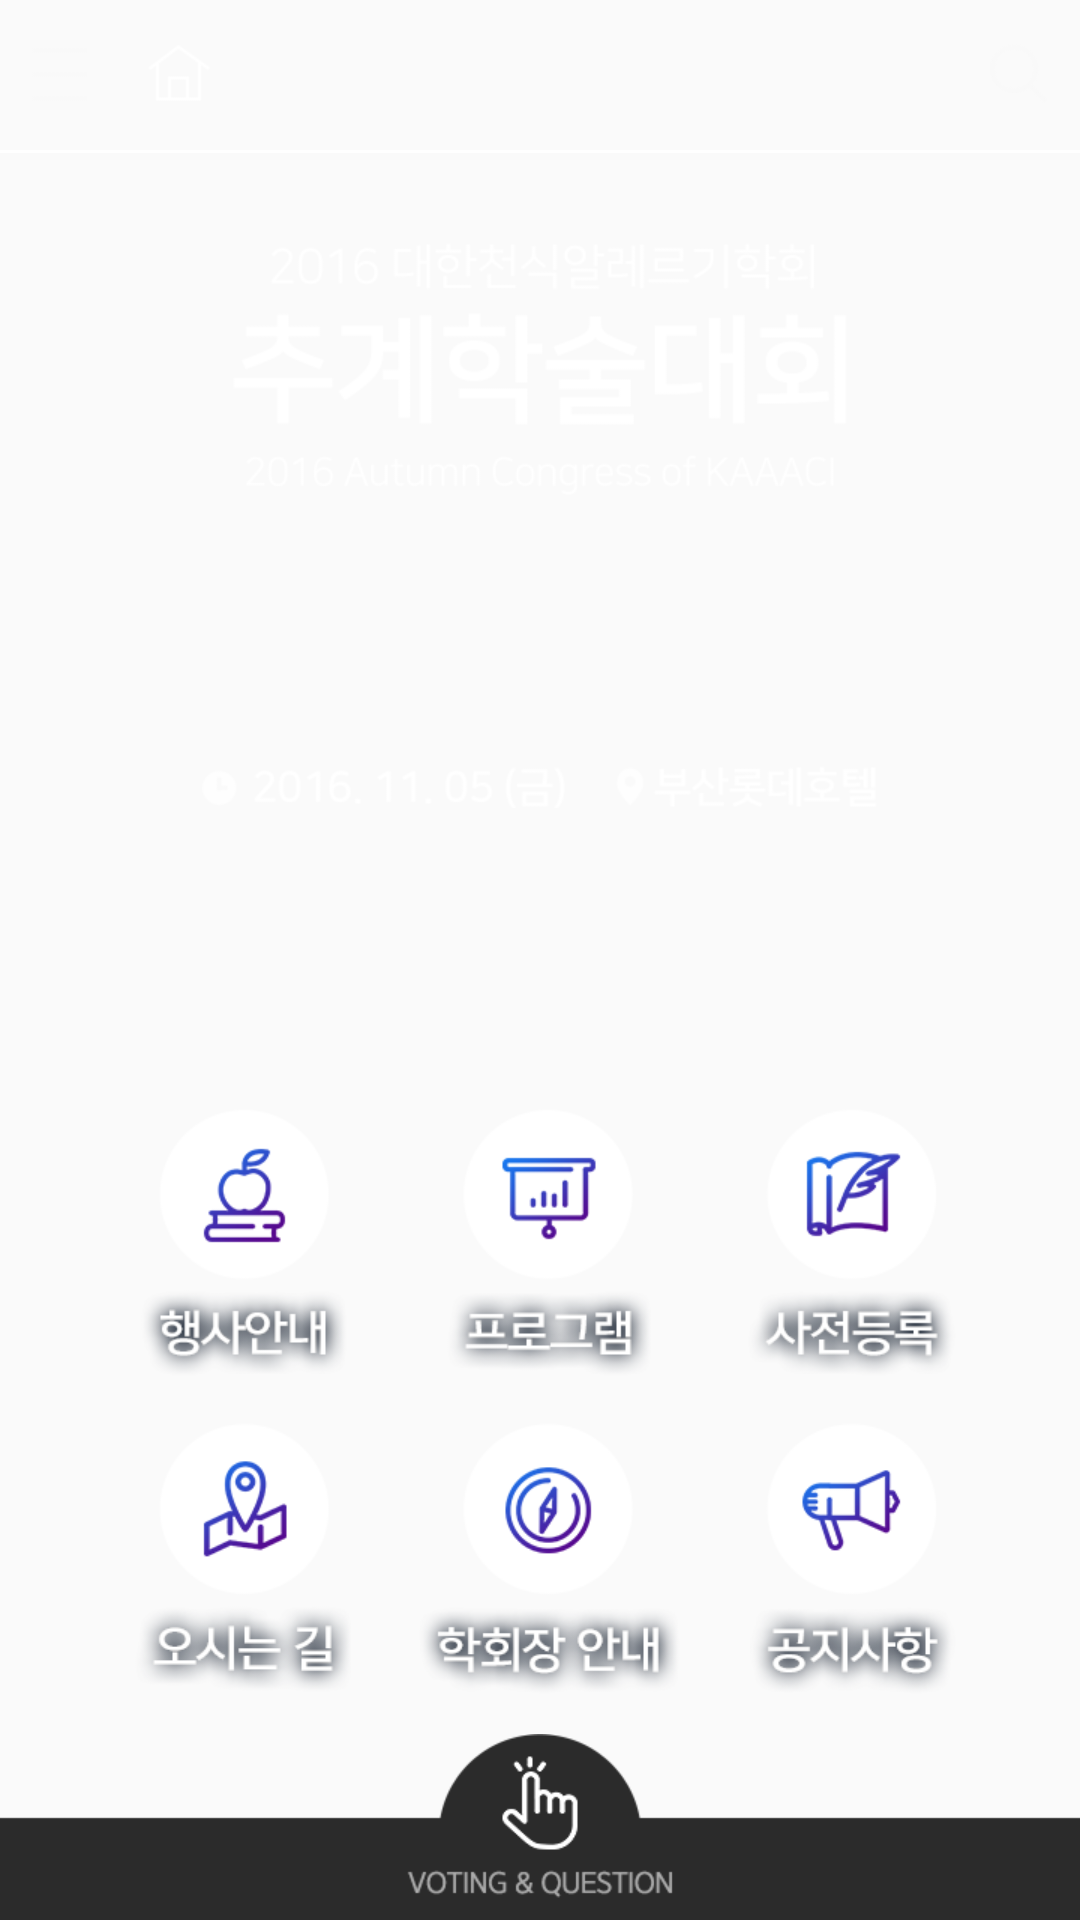

Produce the Android XML layout that renders to this screen, including the resource entries it uses.
<!-- AndroidManifest.xml: application theme AppTheme -->
<!-- res/layout/fail2016_main.xml -->
<?xml version="1.0" encoding="utf-8"?>
<LinearLayout xmlns:android="http://schemas.android.com/apk/res/android"
    xmlns:tools="http://schemas.android.com/tools"
    android:background="@drawable/fail2016_bg"
    android:id="@+id/bg"
    android:orientation="vertical"
    android:layout_gravity="center_horizontal"
    android:gravity="center_horizontal"
    android:layout_width="match_parent"
    android:layout_height="match_parent">

    <LinearLayout
        android:layout_marginBottom="5dp"
        android:layout_marginTop="5dp"
        android:layout_width="match_parent"
        android:layout_height="wrap_content">
        <LinearLayout
            android:orientation="vertical"
            android:background="@drawable/fail2016_ic_menu"
            android:id="@+id/menu"
            android:layout_width="40dp"
            android:layout_height="40dp" />
        <LinearLayout
            android:orientation="vertical"
            android:background="@drawable/fail2016_ic_home"
            android:id="@+id/home"
            android:layout_width="40dp"
            android:layout_height="40dp" />
        <LinearLayout
            android:layout_weight="1"
            android:layout_width="1dp"
            android:layout_height="40dp">
            
        </LinearLayout>

        <LinearLayout
            android:orientation="vertical"
            android:background="@drawable/fail2016_ic_search"
            android:id="@+id/search"
            android:layout_width="40dp"
            android:layout_height="40dp" />
        
    </LinearLayout>

    <LinearLayout
        android:background="#ffffff"
        android:layout_width="match_parent"
        android:layout_height="1dp">
    </LinearLayout>

    <LinearLayout
        android:layout_height="30dp"
        android:layout_width="match_parent">
    </LinearLayout>
    
    <LinearLayout
        android:background="@drawable/fail2016_txt_title"
        android:layout_width="204.5dp"
        android:layout_height="84dp" />
    <LinearLayout
        android:layout_weight="1"
        android:layout_width="match_parent"
        android:layout_height="1dp">
    </LinearLayout>
    <LinearLayout
        android:background="@drawable/fail2016_txt_info"
        android:layout_width="225dp"
        android:layout_height="14dp" />
    <LinearLayout
        android:layout_weight="1"
        android:layout_width="match_parent"
        android:layout_height="1dp">
    </LinearLayout>

    <LinearLayout
        android:orientation="horizontal"
        android:layout_width="wrap_content"
        android:layout_height="wrap_content">
        <LinearLayout
            android:orientation="vertical"
            android:background="@drawable/fail2016_menu1"
            android:id="@+id/menu1"
            android:layout_width="117dp"
            android:layout_height="104dp">
        </LinearLayout>
        <LinearLayout
            android:orientation="vertical"
            android:background="@drawable/fail2016_menu2"
            android:id="@+id/menu2"
            android:layout_width="102dp"
            android:layout_height="104dp">
        </LinearLayout>
        <LinearLayout
            android:orientation="vertical"
            android:background="@drawable/fail2016_menu3"
            android:id="@+id/menu3"
            android:layout_width="107dp"
            android:layout_height="104dp">
        </LinearLayout>
    </LinearLayout>

    <LinearLayout
        android:orientation="horizontal"
        android:layout_width="wrap_content"
        android:layout_height="wrap_content">
        <LinearLayout
            android:orientation="vertical"
            android:background="@drawable/fail2016_menu4"
            android:id="@+id/menu4"
            android:layout_width="117dp"
            android:layout_height="104dp">
        </LinearLayout>
        <LinearLayout
            android:orientation="vertical"
            android:background="@drawable/fail2016_menu5"
            android:id="@+id/menu5"
            android:layout_width="102dp"
            android:layout_height="104dp">
        </LinearLayout>
        <LinearLayout
            android:orientation="vertical"
            android:background="@drawable/fail2016_menu6"
            android:id="@+id/menu6"
            android:layout_width="107dp"
            android:layout_height="104dp">
        </LinearLayout>

    </LinearLayout>

    <LinearLayout
        android:layout_height="10dp"
        android:layout_width="match_parent">
    </LinearLayout>
    
    <LinearLayout
        android:id="@+id/voting"
        android:background="@drawable/btn_voting"
        android:layout_width="match_parent"
        android:layout_height="62dp"></LinearLayout>

</LinearLayout>
<!-- resources referenced by this layout -->
<resources>
  <!-- drawable btn_voting: png bitmap (drawable, 6796 bytes) -->
  <!-- drawable fail2016_ic_home: png bitmap (drawable, 629 bytes) -->
  <!-- drawable fail2016_ic_menu: png bitmap (drawable, 1084 bytes) -->
  <!-- drawable fail2016_ic_search: png bitmap (drawable, 1838 bytes) -->
  <!-- drawable fail2016_menu1: png bitmap (drawable, 12709 bytes) -->
  <!-- drawable fail2016_menu2: png bitmap (drawable, 10229 bytes) -->
  <!-- drawable fail2016_menu3: png bitmap (drawable, 12836 bytes) -->
  <!-- drawable fail2016_menu4: png bitmap (drawable, 13055 bytes) -->
  <!-- drawable fail2016_menu5: png bitmap (drawable, 15636 bytes) -->
  <!-- drawable fail2016_menu6: png bitmap (drawable, 12959 bytes) -->
  <!-- drawable fail2016_txt_info: png bitmap (drawable, 4353 bytes) -->
  <!-- drawable fail2016_txt_title: png bitmap (drawable, 9434 bytes) -->
  <style name="AppTheme" parent="Theme.AppCompat.Light.NoActionBar">
          
          <item name="colorPrimary">@color/colorPrimary</item>
          <item name="colorPrimaryDark">@color/colorPrimaryDark</item>
          <item name="colorAccent">@color/colorAccent</item>
          <item name="android:windowNoTitle">true</item>
      </style>
  <color name="colorPrimary">#3F51B5</color>
  <color name="colorPrimaryDark">#303F9F</color>
  <color name="colorAccent">#FF4081</color>
</resources>
